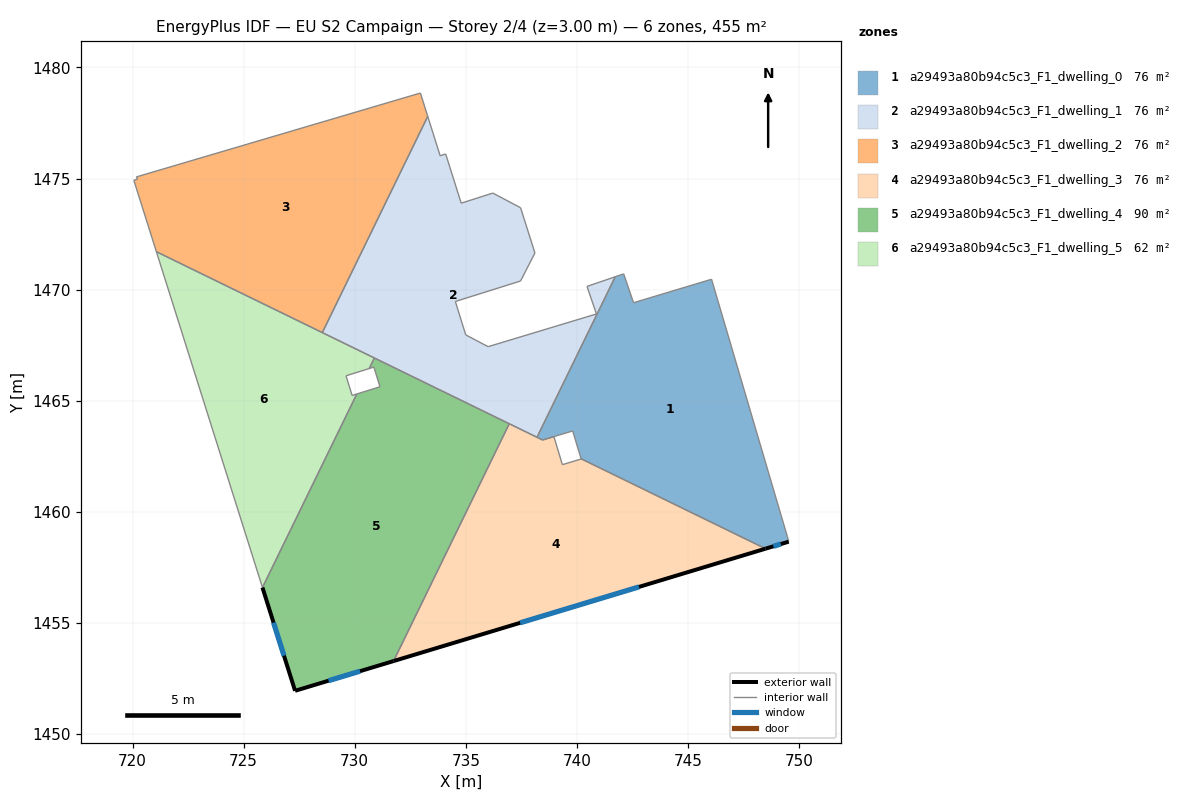
=== STOREY PLAN SPEC (per zone: floor XY polygon, exterior-wall plan segments, windows/doors) ===
zone 1: a29493a80b94c5c3_F1_dwelling_0  (75.7 m²)
  floor: (746.06, 1470.47) (749.48, 1458.88) (749.53, 1458.66) (748.49, 1458.34) (740.19, 1462.39) (739.81, 1463.64) (738.46, 1463.23) (738.20, 1463.35) (741.73, 1470.58) (742.11, 1470.71) (742.55, 1469.41)
  exterior wall: (748.49, 1458.34) – (749.53, 1458.66)  [1.1 m]
    window: (748.85, 1458.45) – (749.18, 1458.55)  [0.3 m²]
  interior walls: 10
zone 2: a29493a80b94c5c3_F1_dwelling_1  (75.9 m²)
  floor: (737.47, 1473.69) (738.11, 1471.65) (737.46, 1470.39) (734.53, 1469.47) (735.00, 1467.96) (736.01, 1467.43) (740.88, 1468.90) (740.46, 1470.14) (741.73, 1470.58) (738.20, 1463.35) (728.54, 1468.07) (733.29, 1477.80) (733.85, 1476.02) (734.09, 1476.11) (734.79, 1473.89) (736.22, 1474.34)
  interior walls: 16
zone 3: a29493a80b94c5c3_F1_dwelling_2  (75.9 m²)
  floor: (732.96, 1478.85) (733.29, 1477.80) (728.54, 1468.07) (721.07, 1471.71) (720.06, 1474.92) (720.23, 1474.97) (720.17, 1475.07) (720.25, 1475.09)
  interior walls: 8
zone 4: a29493a80b94c5c3_F1_dwelling_3  (76.0 m²)
  floor: (748.49, 1458.34) (731.75, 1453.28) (736.96, 1463.96) (738.46, 1463.23) (738.97, 1463.38) (739.35, 1462.12) (740.19, 1462.38) (740.19, 1462.39)
  exterior wall: (731.75, 1453.28) – (748.49, 1458.34)  [17.5 m]
    window: (737.45, 1455.00) – (742.80, 1456.62)  [5.4 m²]
  interior walls: 7
zone 5: a29493a80b94c5c3_F1_dwelling_4  (89.6 m²)
  floor: (736.96, 1463.96) (731.75, 1453.28) (727.32, 1451.94) (725.85, 1456.59) (730.09, 1465.30) (731.14, 1465.63) (730.86, 1466.51) (730.65, 1466.45) (730.89, 1466.92)
  exterior wall: (727.32, 1451.94) – (731.75, 1453.28)  [4.6 m]
    window: (728.83, 1452.40) – (730.24, 1452.83)  [1.4 m²]
  exterior wall: (725.85, 1456.59) – (727.32, 1451.94)  [4.9 m]
    window: (726.35, 1455.01) – (726.82, 1453.52)  [1.5 m²]
  interior walls: 7
zone 6: a29493a80b94c5c3_F1_dwelling_5  (62.1 m²)
  floor: (730.89, 1466.92) (730.65, 1466.45) (729.61, 1466.12) (729.89, 1465.24) (730.09, 1465.30) (725.85, 1456.59) (721.07, 1471.71)
  interior walls: 7

=== DERIVED (storey summary) ===
Building: EU S2 Campaign
Storey: 2 of 4  (floor level z = 3.00 m)
Storey gross floor area: 455.2 m²
Zones on this storey: 6
  - a29493a80b94c5c3_F1_dwelling_0: floor 75.7 m²; exterior wall 1.1 m (3.3 m²); 1 window(s) 0.3 m²; WWR 10.2%
  - a29493a80b94c5c3_F1_dwelling_1: floor 75.9 m²
  - a29493a80b94c5c3_F1_dwelling_2: floor 75.9 m²
  - a29493a80b94c5c3_F1_dwelling_3: floor 76.0 m²; exterior wall 17.5 m (52.5 m²); 1 window(s) 5.4 m²; WWR 10.2%
  - a29493a80b94c5c3_F1_dwelling_4: floor 89.6 m²; exterior wall 9.5 m (28.5 m²); 2 window(s) 2.9 m²; WWR 10.2%
  - a29493a80b94c5c3_F1_dwelling_5: floor 62.1 m²
Zone adjacency (shared interzone walls):
  - a29493a80b94c5c3_F1_dwelling_0 ↔ a29493a80b94c5c3_F1_dwelling_1
  - a29493a80b94c5c3_F1_dwelling_0 ↔ a29493a80b94c5c3_F1_dwelling_3
  - a29493a80b94c5c3_F1_dwelling_1 ↔ a29493a80b94c5c3_F1_dwelling_2
  - a29493a80b94c5c3_F1_dwelling_3 ↔ a29493a80b94c5c3_F1_dwelling_4
  - a29493a80b94c5c3_F1_dwelling_4 ↔ a29493a80b94c5c3_F1_dwelling_5